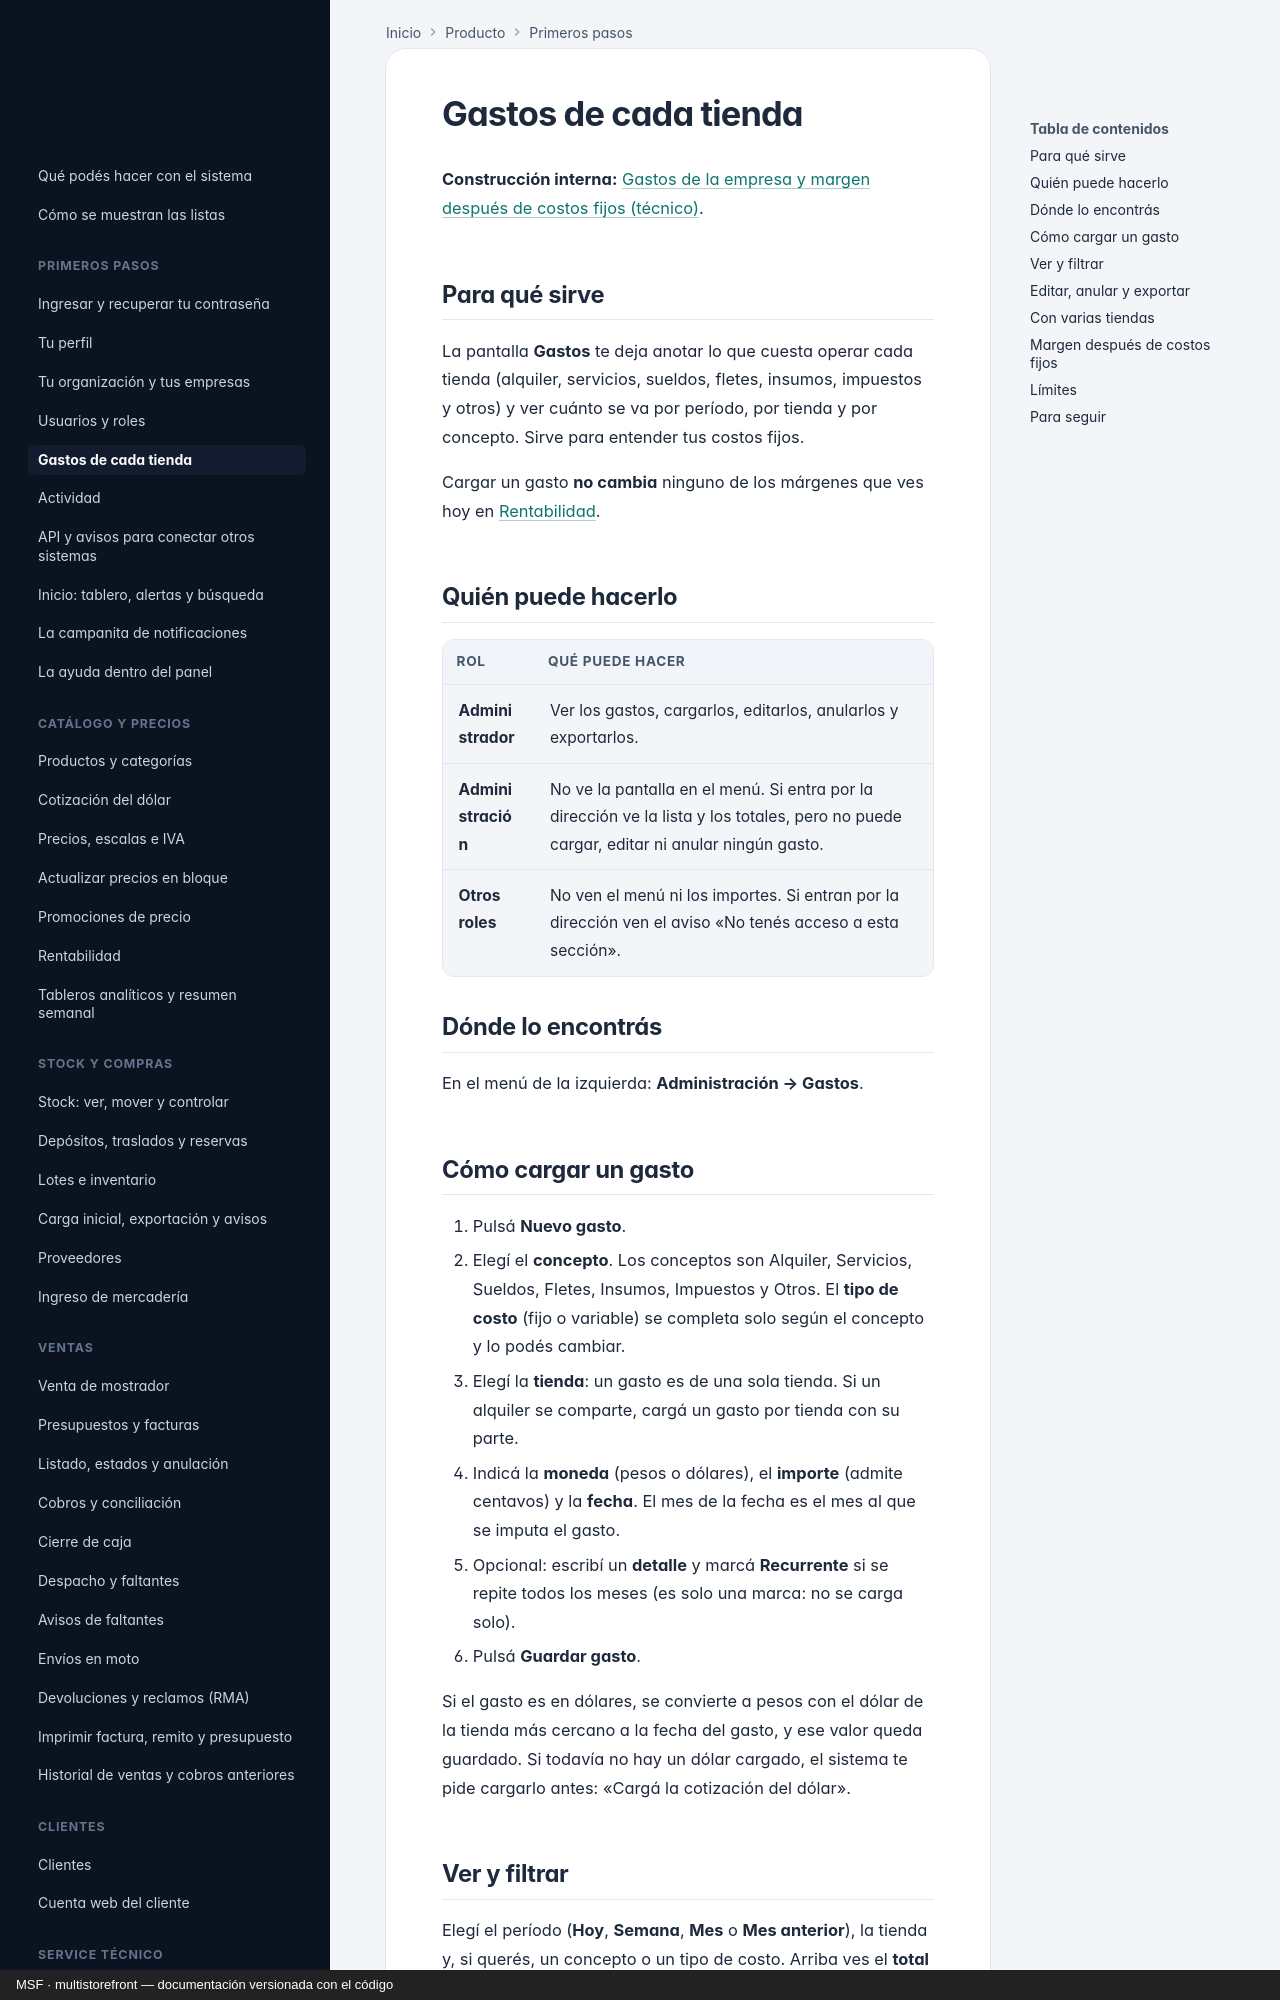

repository: nicolasjones/multistorefront-meli · page: producto/gastos/index.html · generator: mkdocs · copyright: MSF · multistorefront — documentación versionada con el código

---
owner: producto
sources: []
---

# Gastos de cada tienda

**Construcción interna:** [Gastos de la empresa y margen después de costos fijos (técnico)](../tecnico/gastos.md).

## Para qué sirve

La pantalla **Gastos** te deja anotar lo que cuesta operar cada tienda (alquiler, servicios, sueldos, fletes,
insumos, impuestos y otros) y ver cuánto se va por período, por tienda y por concepto. Sirve para entender
tus costos fijos.

Cargar un gasto **no cambia** ninguno de los márgenes que ves hoy en [Rentabilidad](rentabilidad.md).

## Quién puede hacerlo

| Rol | Qué puede hacer |
|---|---|
| **Administrador** | Ver los gastos, cargarlos, editarlos, anularlos y exportarlos. |
| **Administración** | No ve la pantalla en el menú. Si entra por la dirección ve la lista y los totales, pero no puede cargar, editar ni anular ningún gasto. |
| **Otros roles** | No ven el menú ni los importes. Si entran por la dirección ven el aviso «No tenés acceso a esta sección». |

## Dónde lo encontrás

En el menú de la izquierda: **Administración → Gastos**.

## Cómo cargar un gasto

1. Pulsá **Nuevo gasto**.
2. Elegí el **concepto**. Los conceptos son Alquiler, Servicios, Sueldos, Fletes, Insumos, Impuestos y Otros.
   El **tipo de costo** (fijo o variable) se completa solo según el concepto y lo podés cambiar.
3. Elegí la **tienda**: un gasto es de una sola tienda. Si un alquiler se comparte, cargá un gasto por tienda
   con su parte.
4. Indicá la **moneda** (pesos o dólares), el **importe** (admite centavos) y la **fecha**. El mes de la fecha es
   el mes al que se imputa el gasto.
5. Opcional: escribí un **detalle** y marcá **Recurrente** si se repite todos los meses (es solo una marca: no se
   carga solo).
6. Pulsá **Guardar gasto**.

Si el gasto es en dólares, se convierte a pesos con el dólar de la tienda más cercano a la fecha del gasto, y ese
valor queda guardado. Si todavía no hay un dólar cargado, el sistema te pide cargarlo antes: «Cargá la cotización
del dólar».
